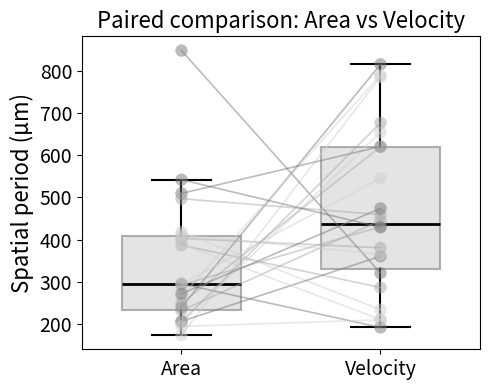

Here is the Python script that generated this plot:
import numpy as np
import pandas as pd
from scipy import stats
import matplotlib.pyplot as plt
from matplotlib.lines import Line2D  # kept for possible legend use

# ─────────────────────────────────────────────────────────────────────────────
# 1. Raw data
#    - "area" and "velocity" are paired measurements for the same tissues.
#    - Units for the y-axis are spatial periods in µm.
# ─────────────────────────────────────────────────────────────────────────────

area = np.array([
    203, 403, 239.75, 174, 387, 848, 265.5, 292.6666667, 509.5, 418, 232,
    206.6, 389.6666667, 249.2, 295.25, 411.3333333, 497, 542, 489.5, 295.25,
    393.3333333, 205.6666667, 271.75, 194.5
])

velocity = np.array([
    654, 380.6666667, 815.3333333, 785.3333333, 286.6666667, 320.6666667,
    789.3333333, 430.6666667, 620.6666667, 234, 445.3333333, 360.6666667,
    210.6666667, 620, 192, 365.3333333, 459.3333333, 429.3333333, 0,
    545.3333333, 0, 676.6666667, 474, 210
])

# Zeros in velocity are interpreted as "no periodicity detected" and are
# excluded from the paired analysis (converted to NaN).
velocity = np.where(velocity == 0, np.nan, velocity)

# Build a DataFrame to keep track of tissue indices and drop incomplete pairs.
df = pd.DataFrame({
    "Tissue": np.arange(1, 25),
    "Area": area,
    "Velocity": velocity
}).dropna()

# ─────────────────────────────────────────────────────────────────────────────
# 2. Paired statistical tests
#
# Both tests compare Area vs Velocity for the same tissues:
#   - Paired t-test  : assumes approximate normality of the differences.
#   - Wilcoxon test  : non-parametric alternative (signed-rank test).
# ─────────────────────────────────────────────────────────────────────────────

t_stat, t_p = stats.ttest_rel(df["Area"], df["Velocity"])
w_stat, w_p = stats.wilcoxon(df["Area"], df["Velocity"])

print("Paired comparisons (Area vs Velocity)")
print(f"  n pairs  : {len(df)}")
print(f"  t-test   : t = {t_stat:.3f}, p = {t_p:.4f}")
print(f"  Wilcoxon : W = {w_stat:.1f}, p = {w_p:.4f}")

# ─────────────────────────────────────────────────────────────────────────────
# 3. Paired boxplot with connecting lines
#
# Area and Velocity are shown as two boxplots, with each tissue represented
# by a line connecting its Area and Velocity values. This keeps the pairing
# visible in the figure.
# ─────────────────────────────────────────────────────────────────────────────

gray_shades = ['#d0d0d0', '#a8a8a8', '#787878']  # cycling greys for individual pairs
markers = ['o']                                  # same marker for all points

fig, ax = plt.subplots(figsize=(5, 4))

A = df["Area"].values
B = df["Velocity"].values

# Boxplot configuration: no outliers shown, grey boxes, black whiskers/median.
ax.boxplot(
    [A, B],
    positions=[1, 2],
    widths=0.6,
    patch_artist=True,
    showfliers=False,
    whiskerprops=dict(color='black', linewidth=1.5),
    capprops=dict(color='black', linewidth=1.5),
    medianprops=dict(color='black', linewidth=2),
    boxprops=dict(
        facecolor='lightgray',
        edgecolor='gray',
        linewidth=1.5,
        alpha=0.6
    ),
    zorder=1
)

# Overlay one line + two points per tissue to show the pairing explicitly.
for i, (x_val, y_val) in enumerate(zip(A, B)):
    color = gray_shades[i % len(gray_shades)]
    marker = markers[i % len(markers)]

    # Line from Area (x=1) to Velocity (x=2)
    ax.plot(
        [1, 2],
        [x_val, y_val],
        color=color,
        alpha=0.5,
        linewidth=1.2,
        zorder=2
    )

    # Area point (x=1)
    ax.scatter(
        1, x_val,
        marker=marker,
        s=80,
        facecolor=color,
        edgecolors='none',
        alpha=0.5,
        zorder=3
    )

    # Velocity point (x=2)
    ax.scatter(
        2, y_val,
        marker=marker,
        s=80,
        facecolor=color,
        edgecolors='none',
        alpha=0.5,
        zorder=3
    )

# Axis labels and title
ax.grid(False)
ax.set_xticks([1, 2])
ax.set_xticklabels(['Area', 'Velocity'], fontsize=14)
ax.tick_params(axis='y', labelsize=14)
ax.set_ylabel("Spatial period (µm)", fontsize=16)
ax.set_title("Paired comparison: Area vs Velocity", fontsize=16)

plt.tight_layout()
plt.show()
